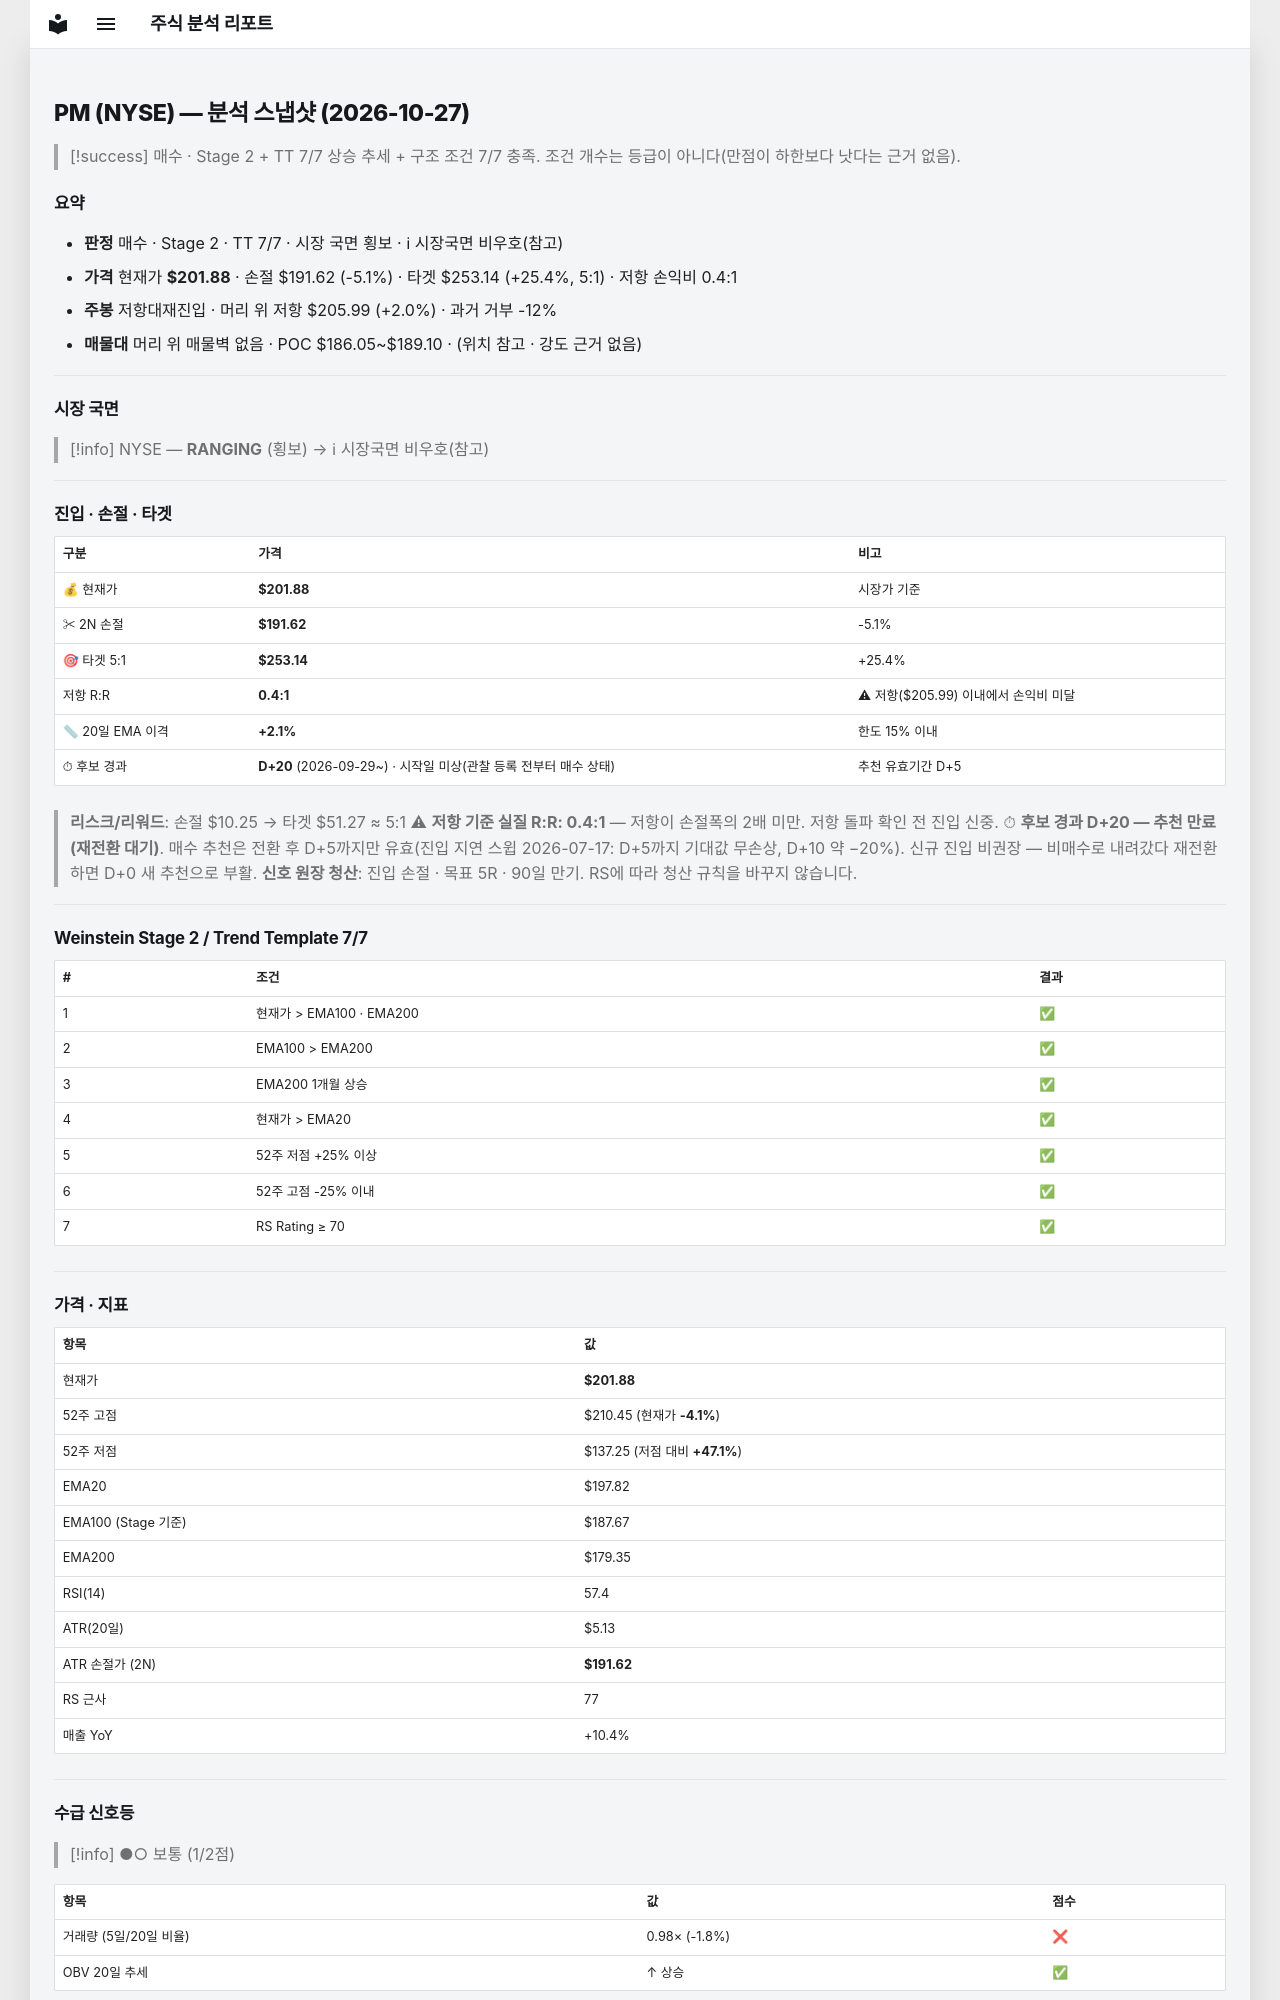

repository: soloandco/stock-reports · page: snapshots/PM-2026-10-27/index.html · generator: mkdocs

---
type: analysis-snapshot
title: PM 분석 스냅샷
ticker: PM
market: NYSE
created: 2026-10-27
updated: 2026-10-27
bar-date: 2026-10-26
verdict: 매수후보
real-rr: 0.40
sma50-gap-pct: 2.1
candidate-days: 20
candidate-since: 2026-09-29
candidate-start-unknown: true
weekly-position: 저항대재진입
weekly-overhead-price: 205.99
weekly-overhead-pct: 2.0
stage: 2
trend-template-score: 7
tt-max: 7
ma-set: ema-20-100-200
price: 201.875
stop-price: 191.62170010351733
market-regime: RANGING
supply-demand-score: 1/2
supply-demand-label: 보통
status: tracking
tags:
  - stock-agent
  - watchlist
  - PM
  - analysis
related:
  - "[[analysis-template]]"
---

# PM (NYSE) — 분석 스냅샷 (2026-10-27)

> [!success] 매수 · Stage 2 + TT 7/7
> 상승 추세 + 구조 조건 7/7 충족. 조건 개수는 등급이 아니다(만점이 하한보다 낫다는 근거 없음).

## 요약

- **판정** 매수 · Stage 2 · TT 7/7 · 시장 국면 횡보 · ℹ 시장국면 비우호(참고)
- **가격** 현재가 **$201.88** · 손절 $191.62 (-5.1%) · 타겟 $253.14 (+25.4%, 5:1) · 저항 손익비 0.4:1
- **주봉** 저항대재진입 · 머리 위 저항 $205.99 (+2.0%) · 과거 거부 -12%
- **매물대** 머리 위 매물벽 없음 · POC $186.05~$189.10 · (위치 참고 · 강도 근거 없음)

---

## 시장 국면

> [!info] NYSE — **RANGING** (횡보) → ℹ 시장국면 비우호(참고)

---

## 진입 · 손절 · 타겟

| 구분 | 가격 | 비고 |
|------|------|------|
| 💰 현재가 | **$201.88** | 시장가 기준 |
| ✂ 2N 손절 | **$191.62** | -5.1% |
| 🎯 타겟 5:1 | **$253.14** | +25.4% |
| 저항 R:R | **0.4:1** | ⚠ 저항($205.99) 이내에서 손익비 미달 |
| 📏 20일 EMA 이격 | **+2.1%** | 한도 15% 이내 |
| ⏱ 후보 경과 | **D+20** (2026-09-29~) · 시작일 미상(관찰 등록 전부터 매수 상태) | 추천 유효기간 D+5 |

> **리스크/리워드**: 손절 $10.25 → 타겟 $51.27 ≈ 5:1
> ⚠ **저항 기준 실질 R:R: 0.4:1** — 저항이 손절폭의 2배 미만. 저항 돌파 확인 전 진입 신중.
> ⏱ **후보 경과 D+20 — 추천 만료(재전환 대기)**. 매수 추천은 전환 후 D+5까지만 유효(진입 지연 스윕 2026-07-17: D+5까지 기대값 무손상, D+10 약 −20%). 신규 진입 비권장 — 비매수로 내려갔다 재전환하면 D+0 새 추천으로 부활.
> **신호 원장 청산**: 진입 손절 · 목표 5R · 90일 만기. RS에 따라 청산 규칙을 바꾸지 않습니다.

---

## Weinstein Stage 2 / Trend Template 7/7

| # | 조건 | 결과 |
|---|------|------|
| 1 | 현재가 > EMA100 · EMA200 | ✅ |
| 2 | EMA100 > EMA200 | ✅ |
| 3 | EMA200 1개월 상승 | ✅ |
| 4 | 현재가 > EMA20 | ✅ |
| 5 | 52주 저점 +25% 이상 | ✅ |
| 6 | 52주 고점 -25% 이내 | ✅ |
| 7 | RS Rating ≥ 70 | ✅ |

---

## 가격 · 지표

| 항목 | 값 |
|------|---|
| 현재가 | **$201.88** |
| 52주 고점 | $210.45 (현재가 **-4.1%**) |
| 52주 저점 | $137.25 (저점 대비 **+47.1%**) |
| EMA20 | $197.82 |
| EMA100 (Stage 기준) | $187.67 |
| EMA200 | $179.35 |
| RSI(14) | 57.4 |
| ATR(20일) | $5.13 |
| ATR 손절가 (2N) | **$191.62** |
| RS 근사 | 77 |
| 매출 YoY | +10.4% |

---
## 수급 신호등

> [!info] ●○ 보통 (1/2점)

| 항목 | 값 | 점수 |
|------|------|------|
| 거래량 (5일/20일 비율) | 0.98× (-1.8%) | ❌ |
| OBV 20일 추세 | ↑ 상승 | ✅ |

> **판독법**: 거래량이 20일 평균보다 20% 이상 많고 OBV(온밸런스볼륨)가 상승 중이면 매집 수급이 강한 것으로 판단합니다.

---
